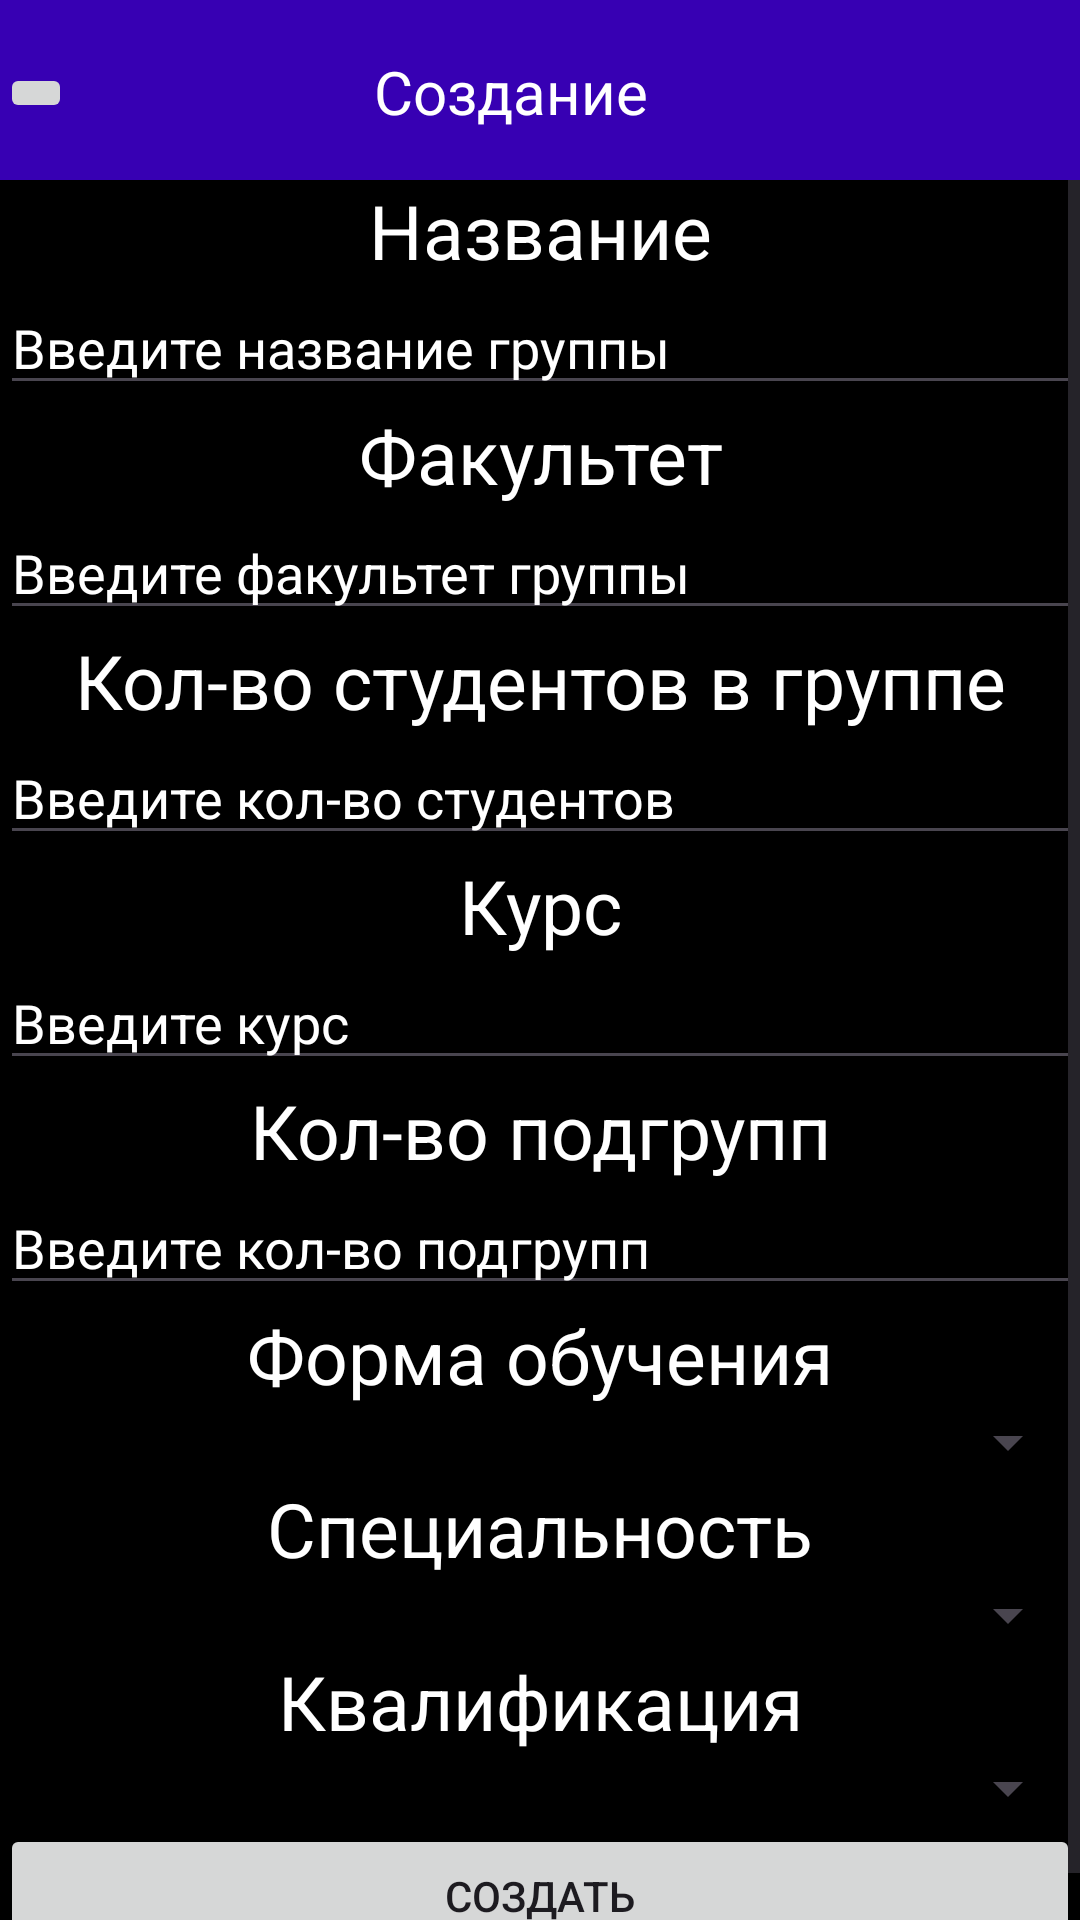

Android layout source for this screen:
<!-- AndroidManifest.xml: application theme Theme.Groups -->
<!-- res/layout/group_add_fragment.xml -->
<?xml version="1.0" encoding="utf-8"?>
<androidx.constraintlayout.widget.ConstraintLayout xmlns:android="http://schemas.android.com/apk/res/android"
    xmlns:app="http://schemas.android.com/apk/res-auto"
    android:layout_width="match_parent"
    android:background="@color/purple"
    android:layout_height="match_parent">

        <ScrollView
            android:layout_width="0dp"
            android:layout_height="0dp"
            app:layout_constraintBottom_toBottomOf="parent"
            app:layout_constraintEnd_toEndOf="parent"
            app:layout_constraintStart_toStartOf="parent"
            app:layout_constraintTop_toBottomOf="@+id/linearLayout">

            <LinearLayout
                android:layout_width="match_parent"
                android:layout_height="wrap_content"
                android:orientation="vertical">

                <TextView
                    android:layout_width="match_parent"
                    android:layout_height="wrap_content"
                    android:gravity="center"
                    android:text="@string/name"
                    android:textColor="@color/white"
                    android:textColorLink="@color/white"
                    android:textSize="25sp" />

                <EditText
                    android:id="@+id/name"
                    android:layout_width="match_parent"
                    android:layout_height="wrap_content"

                    android:ems="10"
                    android:hint="@string/hint_name"
                    android:inputType="text"
                    android:textColor="@color/white"
                    android:textColorHighlight="@color/white"
                    android:textColorHint="@color/white" />

                <TextView
                    android:layout_width="match_parent"
                    android:layout_height="wrap_content"
                    android:gravity="center"
                    android:shadowColor="@color/white"
                    android:text="@string/faculty"
                    android:textColor="@color/white"
                    android:textSize="25sp" />

                <EditText
                    android:id="@+id/faculty"
                    android:layout_width="match_parent"
                    android:layout_height="wrap_content"
                    android:ems="10"
                    android:hint="@string/hint_faculty"
                    android:inputType="text"
                    android:shadowColor="@color/white"
                    android:textColor="@color/white"
                    android:textColorHint="@color/white" />

                <TextView
                    android:layout_width="match_parent"
                    android:layout_height="wrap_content"
                    android:gravity="center"
                    android:text="Кол-во студентов в группе"
                    android:textColor="@color/white"
                    android:textSize="25sp" />

                <EditText
                    android:id="@+id/count_student"
                    android:layout_width="match_parent"
                    android:layout_height="wrap_content"
                    android:ems="10"
                    android:hint="Введите кол-во студентов"
                    android:inputType="number"
                    android:textColor="@color/white"
                    android:textColorHint="@color/white" />

                <TextView
                    android:layout_width="match_parent"
                    android:layout_height="wrap_content"
                    android:gravity="center"
                    android:text="Курс"
                    android:textColor="@color/white"
                    android:textSize="25sp" />

                <EditText
                    android:id="@+id/course"
                    android:layout_width="match_parent"
                    android:layout_height="wrap_content"
                    android:ems="10"
                    android:hint="Введите курс"
                    android:inputType="number"
                    android:textColor="@color/white"
                    android:textColorHint="@color/white" />

                <TextView
                    android:layout_width="match_parent"
                    android:layout_height="wrap_content"
                    android:gravity="center"
                    android:text="Кол-во подгрупп"
                    android:textColor="@color/white"
                    android:textSize="25sp" />

                <EditText
                    android:id="@+id/count_subgroup"
                    android:layout_width="match_parent"
                    android:layout_height="wrap_content"
                    android:ems="10"
                    android:hint="Введите кол-во подгрупп"
                    android:inputType="number"
                    android:textColor="@color/white"
                    android:textColorHint="@color/white" />

                <TextView
                    android:layout_width="match_parent"
                    android:layout_height="wrap_content"
                    android:gravity="center"
                    android:text="Форма обучения"
                    android:textColor="@color/white"
                    android:textSize="25sp" />

                <Spinner
                    android:id="@+id/form_spinner"
                    android:layout_width="match_parent"
                    android:layout_height="wrap_content" />

                <TextView
                    android:layout_width="match_parent"
                    android:layout_height="wrap_content"
                    android:gravity="center"
                    android:text="Специальность"
                    android:textColor="@color/white"
                    android:textSize="25sp" />

                <Spinner
                    android:id="@+id/speciality_spinner"
                    android:layout_width="match_parent"
                    android:layout_height="wrap_content" />

                <TextView
                    android:layout_width="match_parent"
                    android:layout_height="wrap_content"
                    android:gravity="center"
                    android:text="Квалификация"
                    android:textColor="@color/white"
                    android:textSize="25sp" />

                <Spinner
                    android:id="@+id/qualification_spinner"
                    android:layout_width="match_parent"
                    android:layout_height="wrap_content" />

                <Button
                    android:id="@+id/save"
                    android:layout_width="match_parent"
                    android:layout_height="wrap_content"
                    android:text="Создать" />
            </LinearLayout>
        </ScrollView>

        <androidx.constraintlayout.widget.ConstraintLayout
            android:id="@+id/linearLayout"
            android:layout_width="match_parent"
            android:layout_height="60dp"
            android:background="@color/purple_700"
            android:orientation="horizontal"
            app:layout_constraintEnd_toEndOf="parent"
            app:layout_constraintStart_toStartOf="parent"
            app:layout_constraintTop_toTopOf="parent">

            <TextView
                android:id="@+id/textView"
                android:layout_width="wrap_content"
                android:layout_height="wrap_content"
                android:text="Создание"
                android:textColor="@color/white"
                android:textSize="20sp"
                app:layout_constraintBottom_toBottomOf="parent"
                app:layout_constraintEnd_toEndOf="parent"
                app:layout_constraintHorizontal_bias="0.411"
                app:layout_constraintStart_toEndOf="@+id/back"
                app:layout_constraintTop_toTopOf="parent"
                app:layout_constraintVertical_bias="0.515" />

            <ImageButton
                android:id="@+id/back"
                android:layout_width="wrap_content"
                android:layout_height="wrap_content"
                android:foregroundTint="#C80505"
                android:src="@drawable/undo_24px"
                app:layout_constraintBottom_toBottomOf="parent"
                app:layout_constraintStart_toStartOf="parent"
                app:layout_constraintTop_toTopOf="parent"
                app:layout_constraintVertical_bias="0.529" />

        </androidx.constraintlayout.widget.ConstraintLayout>


</androidx.constraintlayout.widget.ConstraintLayout>
<!-- resources referenced by this layout -->
<resources>
  <color name="purple">#FF000000</color>
  <color name="purple_700">#FF3700B3</color>
  <color name="white">#FFFFFFFF</color>
  <string name="faculty">Факультет</string>
  <string name="hint_faculty">Введите факультет группы</string>
  <string name="hint_name">Введите название группы</string>
  <string name="name">Название</string>
  <style name="Theme.Groups" parent="Base.Theme.Groups" />
  <style name="Base.Theme.Groups" parent="Theme.Material3.DayNight.NoActionBar">
          
          
      </style>
</resources>
